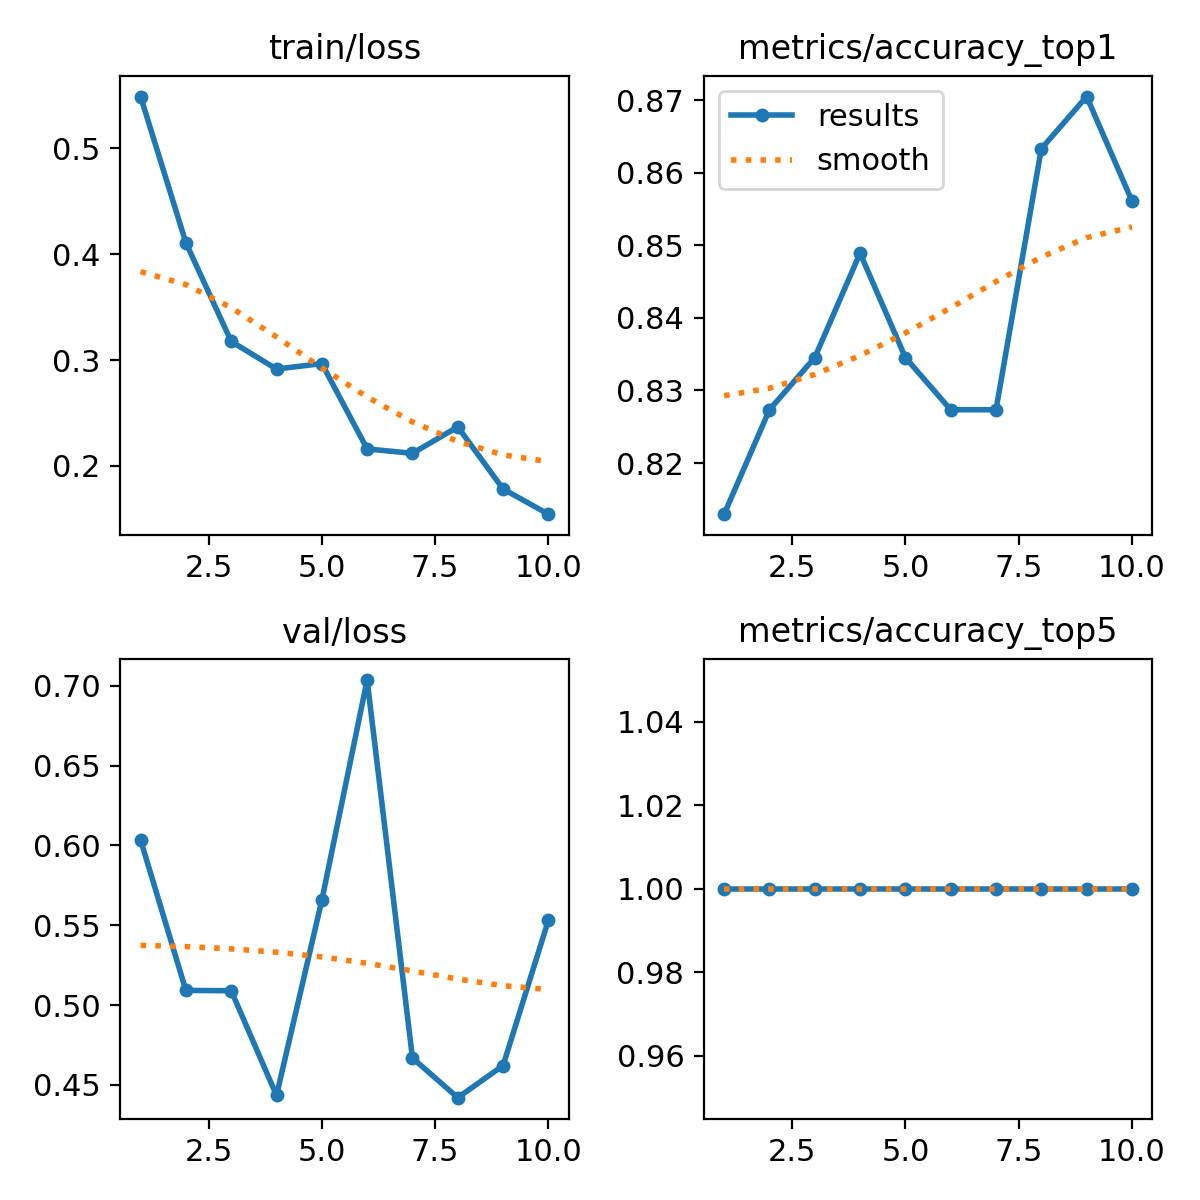

Values plotted in this chart, from the file beside it:
epoch, time, train/loss, metrics/accuracy_top1, metrics/accuracy_top5, val/loss, lr/pg0, lr/pg1, lr/pg2
1, 4.818, 0.5491, 0.8129, 1, 0.6034, 0.0004334, 0.0004334, 0.0004334
2, 9.335, 0.4109, 0.8273, 1, 0.5092, 0.000796, 0.000796, 0.000796
3, 13.73, 0.3176, 0.8345, 1, 0.509, 0.00107, 0.00107, 0.00107
4, 17.95, 0.2915, 0.8489, 1, 0.4434, 0.001172, 0.001172, 0.001172
5, 22.35, 0.2967, 0.8345, 1, 0.5657, 0.001007, 0.001007, 0.001007
6, 26.72, 0.216, 0.8273, 1, 0.7036, 0.0008418, 0.0008418, 0.0008418
7, 31.08, 0.2118, 0.8273, 1, 0.4669, 0.0006768, 0.0006768, 0.0006768
8, 35.42, 0.2368, 0.8633, 1, 0.442, 0.0005118, 0.0005118, 0.0005118
9, 39.74, 0.1781, 0.8705, 1, 0.4621, 0.0003467, 0.0003467, 0.0003467
10, 44.09, 0.1543, 0.8561, 1, 0.5531, 0.0001817, 0.0001817, 0.0001817
